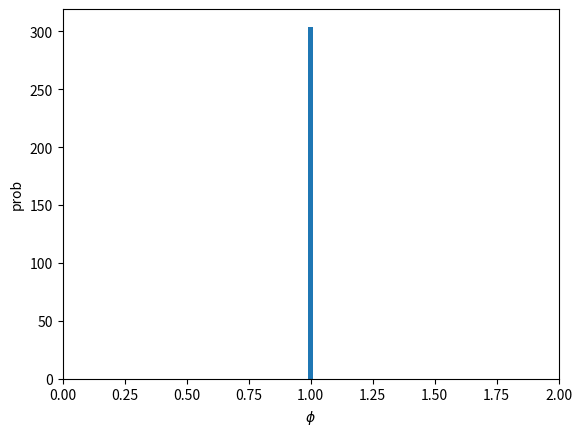

Python code for this plot:
import numpy as np
import matplotlib.pyplot as plt

from numpy import log, tan, pi, sqrt, exp
from numpy.random import lognormal

import os

# length of mod-table. This corresponds with the total number of terminal duct / total number of trumpet lobules, and depends on the value set for d_Lim in the constant/systemProperties file. The total number of terminal ducts is prompted to the console/termial when the flPROG application is run.
N = 304
aw_ind = np.arange(N) # ID of airway unit

#---------------------
# initialize mod. parameter
#---------------------

# duct transmissibility mod. parameter
xi = np.ones_like(aw_ind)

# lobule residual volume mod. parameter
theta = np.ones_like(aw_ind, dtype='f')

# lobule compliance mod. parameter
phi = np.ones_like(aw_ind, dtype='f')

# lobule resistance mod. parameter
tau = np.ones_like(aw_ind, dtype='f')


#---------------------
# change mod. parameter: conctant increase
#---------------------
#stretch_width = 0.05
#phi = -2*stretch_width/N*aw_ind + 1 + stretch_width

#---------------------
# change mod. parameter: log-normal distribution
#---------------------
#mu, sigma = 0.0, 0.4
#phi = lognormal(mu, sigma, N)

#---------------------
# change mod. parameter: local, regional
#---------------------
mod_param = 1.0 # modification parameter value
f = 0.25         # fraction of modified airway units
for k in aw_ind:

    # either grouped (regional modification) ...
    if k < f*N:
        phi[k] = mod_param

    if k > (1.-f)*N:
        phi[k] = 1.+ (1. - mod_param)


    """
    # ... or distributed (local modification)
    if np.mod(k, np.int(1/f)) == 0:
        tau[k] *= mod_param
    """


# generate table
mod_table = np.array([aw_ind, xi, theta, phi, tau]).T

# some plots
fig = plt.figure()

ax = fig.add_subplot(111, xlim=(0,2))

ax.hist(phi, round(N/5))
ax.set_xlabel('$\phi$')
ax.set_ylabel('prob')

plt.show()

# save
data_path = os.getcwd().replace('scripts', 'data')
np.savetxt(data_path+'/modifyLung', mod_table, fmt='%d %f %f %f %f')
